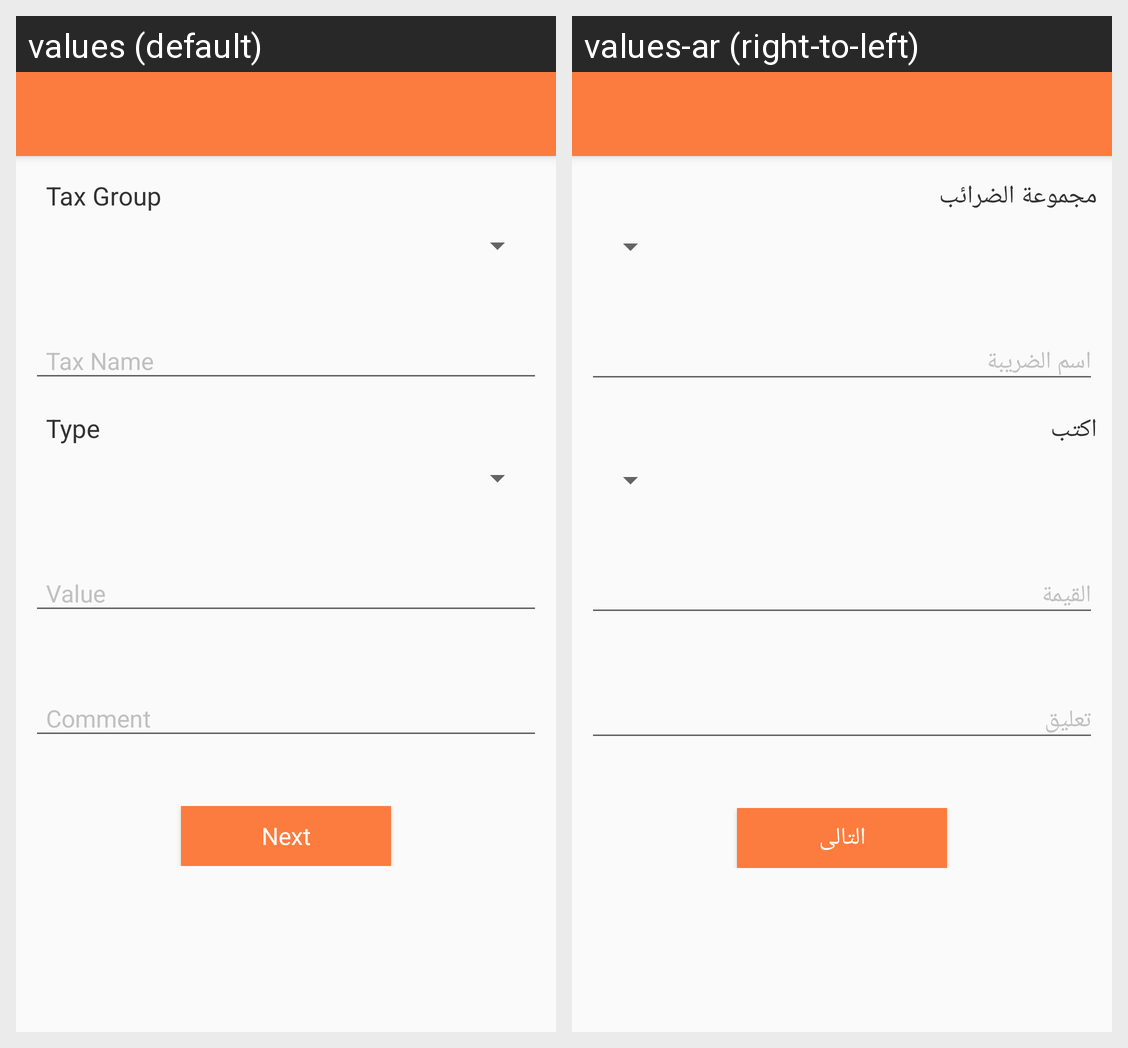

Strings drawn on this Android screen and how each of the app's shown locales translates them:
Android screen res/layout/activity_tax.xml rendered under 2 locales, left to right: values (default), values-ar (right-to-left). Device: Nexus 5 (rendered at 1080×1920; each locale shown at half size, 540×960, under a caption strip naming it); theme AppTheme.NoActionBar.
Strings drawn on this screen, with the default value and each locale's value (text and hints the layout hard-codes, and strings that could not be matched under every locale, appear in the picture but are not listed):

tax_group
  values: Tax Group
  values-ar: مجموعة الضرائب

Type
  values: Type
  values-ar: اكتب

Next
  values: Next
  values-ar: التالى
